Run: headless pygame with SDL's dummy video driver; simulated clock (each Clock.tick advances the game by its frame time, no real sleeping); random seed 0; keys injected as events and as key.get_pressed() state; no mouse input.
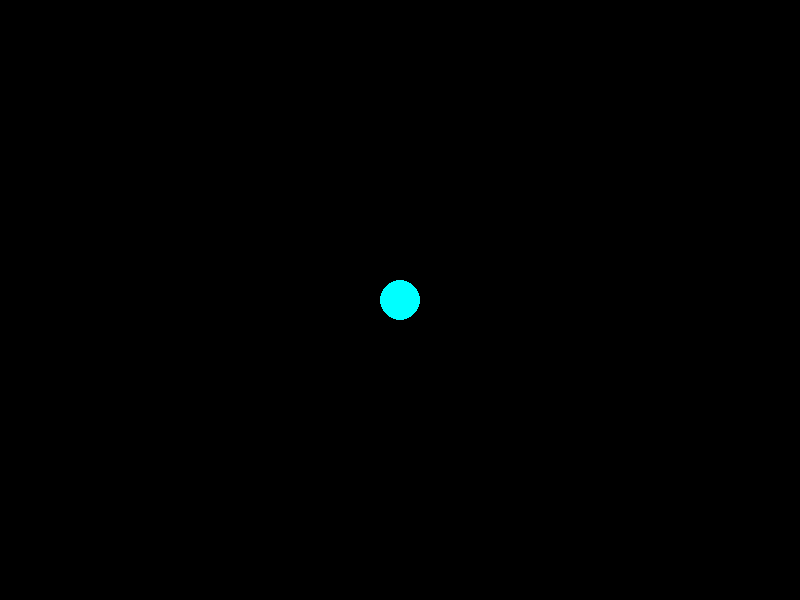
Frame 1 of 4 · flips 1–60 · no input
Frame 2 of 4 · flips 61–180 · tapped SPACE, RETURN · held RIGHT (→), D · screen unchanged from frame 1, image omitted
Frame 3 of 4 · flips 181–300 · held DOWN (↓), S · screen unchanged from frame 2, image omitted
Frame 4 of 4 · flips 301–420 · held LEFT (←), A, UP (↑), W · screen unchanged from frame 3, image omitted

The pygame program that drew these frames:



import pygame
import sys

pygame.init()

ANCHO = 800
ALTO = 600
pantalla = pygame.display.set_mode((ANCHO, ALTO))
pygame.display.set_caption("Ejercicio 2 - Pulsación")

COLOR_FONDO = (0, 0, 0)
COLOR_BOLA = (0, 255, 255) # Cyan

# 1. Radio inicial y dirección
radio = 20
direccion_crecimiento = 1 # 1 = creciendo, -1 = encogiendo

reloj = pygame.time.Clock()

running = True
while running:
    
    for event in pygame.event.get():
        if event.type == pygame.QUIT:
            running = False
            
    # 2. Cambiamos el radio
    radio = radio + direccion_crecimiento
    
    # 3. Cambiamos la dirección si llega a los límites (20 y 50)
    if radio >= 50: # 
        direccion_crecimiento = -1 # Encoger
    
    if radio <= 20: # 
        direccion_crecimiento = 1 # Crecer
        
    # Dibujar
    pantalla.fill(COLOR_FONDO)
    pygame.draw.circle(pantalla, COLOR_BOLA, (ANCHO // 2, ALTO // 2), radio)
    
    reloj.tick(60)
    pygame.display.flip()

pygame.quit()
sys.exit()
